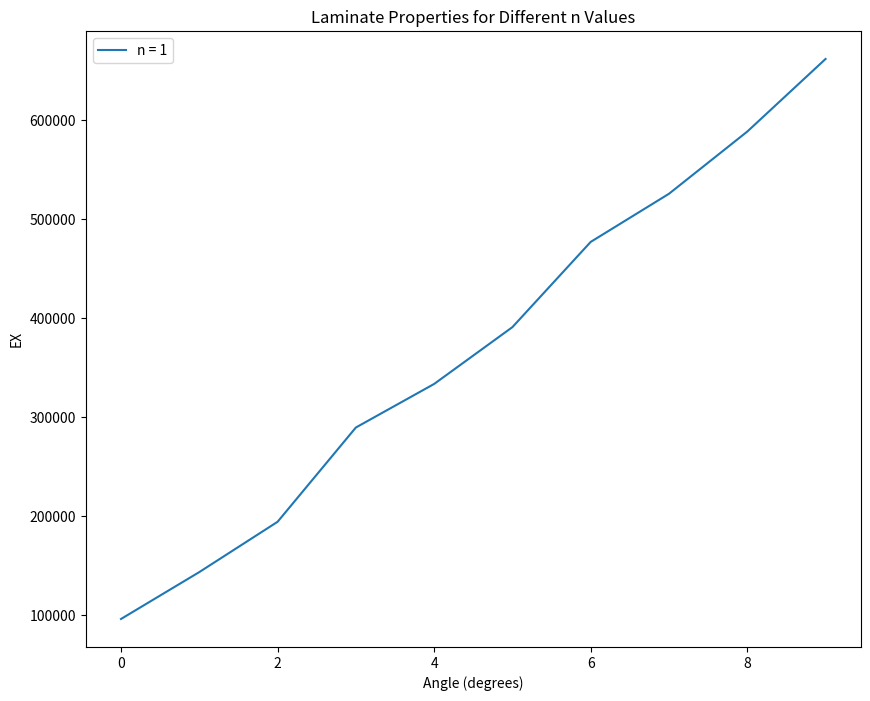
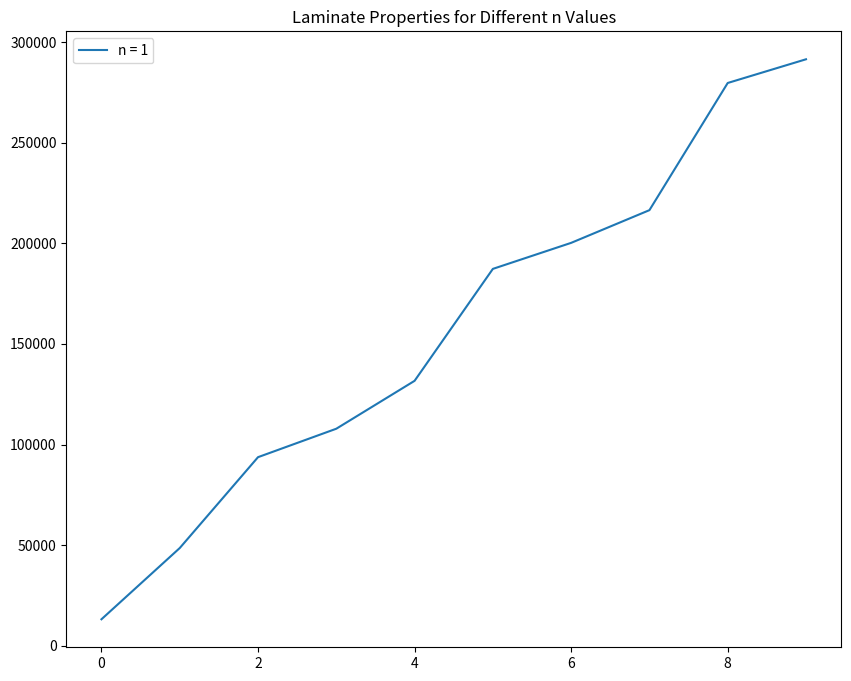

These figures' Python source, in order:
import matplotlib.pyplot as plt
import numpy as np
from pprint import pprint

class Lamina:
    def __init__(self, th, E1, E2, G12, v12, Xt, Xc, Yt, Yc, S, t,
                 Rfpt=None, Rfpc=None, Rtt=None, Rtc=None, Rls=None, Rts=None,
                 sigma_1 = None, sigma_2 = None, sigma_3 = None, tau_23 = None, tau_31 = None, tau_21 = None,
                 m_sigmaf = 1.3):
        
        # MATERIAL PROPERTIES
        self.th = np.radians(th)  # angle of fibres (degrees,
        # converted to radians for internal maths)
        self.m = np.cos(th)
        self.n = np.sin(th)
        self.E1 = E1  # E along fibres
        self.E2 = E2  # E across fibres
        self.G12 = G12  # Shear modulus
        self.v12 = v12  # Major Poisson
        self.v21 = self.v12 * self.E2 / self.E1  # Minor Poisson
        self.Xt = Xt  # Strength along fibres (tensile)
        self.Xc = Xc  # Strength along fibres (compression)
        self.Yt = Yt  # Strength across fibres (tensile)
        self.Yc = Yc  # Strength across fibres (compression)
        self.S = S  # Shear strength
        self.t = t  # Thickness
        self.Rfpt = Rfpt # Fibre parallel tensile strength
        self.Rfpc = Rfpc # Fibre parallel compressive strength
        self.Rtt = Rtt # Transverse tensile strength
        self.Rtc = Rtc # Transverse compressive strength
        self.Rls = Rls # Longitudinal shear strength
        self.Rts = Rts # Transverse shear strength
        
        # LOADING
        self.sigma_1 = sigma_1
        self.sigma_2 = sigma_2
        self.sigma_3 = sigma_3
        self.tau_23 = tau_23
        self.tau_31 = tau_31
        self.tau_21 = tau_21
        
        # Puck Parameters
        self.m_sigmaf = m_sigmaf 
        
        self.getQmat()
        self.getQbarmat()
        
        self.failed = False
        self.failuremode = None # 1 -> Tensile fibre failure, 2 -> Compressive fibre failure

    def getQmat(self):
        self.Q = 1-self.v12*self.v21
        self.Q11 = self.E1 / self.Q
        self.Q12 = self.v12 * self.E2 / self.Q 
        self.Q22 = self.E2 / self.Q
        self.Q66 = self.G12
        self.Qmat = np.array(
            [[self.Q11, self.Q12, 0], [self.Q12, self.Q22, 0], [0, 0, self.Q66]]
        )

    def getQbarmat(self):
        self.Qxx = self.Q11 * self.m**4 + 2 * (self.Q12 + self.Q66) * self.m**2 * self.n**2 + self.Q22 * self.n**4
        self.Qxy = (
            self.Q11 + self.Q22 - 4 * self.Q66
        ) * self.m**2 * self.n**2 + self.Q12 * (self.m**4 + self.n**4)
        self.Qyy = (
            self.Q11 * self.n**4
            + 2 * (self.Q12 + 2 * self.Q66) * self.m**2 * self.n**2
            + self.Q22 * self.m**4
        )
        self.Qxs = (self.Q11 - self.Q12 - 2 * self.Q66) * self.n * self.m**3 + (
            self.Q12 - self.Q22 + 2 * self.Q66
        ) * self.n**3 * self.m
        self.Qys = (self.Q11 - self.Q12 - 2 * self.Q66) * self.m * self.n**3 + (
            self.Q12 - self.Q22 + 2 * self.Q66
        ) * self.m**3 * self.n
        self.Qss = (
            self.Q11 + self.Q22 - 2 * self.Q12 - 2 * self.Q66
        ) * self.m**2 * self.n**2 + self.Q66 * (self.n**4 + self.m**4)
        self.Qbarmat = np.array(
            [
                [self.Qxx, self.Qxy, self.Qxs],
                [self.Qxy, self.Qyy, self.Qys],
                [self.Qxs, self.Qys, self.Qss],
            ]
        )
        
    def maxStressFibreFail(self):
        if self.sigma_1 > 0:
            if self.sigma_1 / self.Rfpt >= 1:
                self.failed = True
                self.failuremode = "Tensile Fibre Failure"
            if self.sigma_1 / -self.Rfpc >= 1:
                self.failed = True
                self.failuremode = "Compressive Fibre Failure"
        
    def PuckFibreFail(self):
        pass
        
    def PuckIFF(self):
        pass


class Laminate:
    def __init__(self, plys, Nx=0, Ny=0, Ns=0, Mx=0, My=0, Ms=0, midplane = True):
        self.plys = plys
        self.Nx = Nx
        self.Ny = Ny
        self.Ns = Ns
        self.Mx = Mx
        self.My = My
        self.Ms = Ms
        self.midplane = midplane
        self.getABD()
        self.abd = np.linalg.inv(self.ABD)

    def getABD(self):
        self.n_plys = len(self.plys)
        self.A = np.zeros([3, 3])
        self.B = np.zeros([3, 3])
        self.D = np.zeros([3, 3])
        self.z = np.zeros(self.n_plys+1)
        
        # define the z-position of laminae. Datum = bottom 
        for i in range(self.n_plys):
            self.z[i+1] = (i+1)*self.plys[i].t 
                    
        # change datum of z-position from bottom to midplane
        if self.midplane: 
            self.z -= np.max(self.z)/2
        
    
        for i in range(self.n_plys):
            self.A += self.plys[i].Qbarmat * (self.z[i+1] - self.z[i])
            self.B += 1 / 2 * self.plys[i].Qbarmat * ((self.z[i+1]) ** 2 - self.z[i]**2)
            self.D += 1 / 3 * self.plys[i].Qbarmat * ((self.z[i+1]) ** 3 - self.z[i]**3)
        AB = np.concatenate((self.A, self.B), axis=0)
        BD = np.concatenate((self.B, self.D), axis=0)
        self.ABD = np.concatenate((AB, BD), axis=1)

if __name__ == "__main__":
    E1 = 140
    E2 = 10
    G12 = 5
    v12 = 0.3
    t = 0.125
    Xt = 1500
    Xc = 1200
    Yt = 50
    Yc = 250
    S = 70
    anglelist = [0, 45, -45, 90, 90, -45, 45, 0]
    plylist = []
    for angle in anglelist:
        plylist.append(Lamina(angle, E1, E2, G12, v12, Xt, Xc, Yt, Yc, S, t))
    L = Laminate(plylist)
    pprint(L.ABD)
    


#assignment part 
 #lamina properties for overall assignment DO NOT change this properties 
E1 = 145.3e3 #[MPa]
E2 = 8.5e3 #[MPa]
v12 = 0.31 #[--]
G12 = 4.58e3 #[MPa]
Xt = 1932 #[MPa]
Yt = 108 #[MPa]
Xc = 1480 #[MPa]
Yc = 220 #[MPa]
S = 132.8 #[MPa]
t= 0.125 #[mm] #this one is assumption can be changed 
# [redacted]
    #first defining angles for theta in question 

thetaquestion1  = list(range(0,10,1)) #input angle in the laminate definition reason for 0 to 90 range is that the properties after 
                                                                                               #90 would be the same as before 90 
nquestion1 = list(range(1,2,1)) # n can be only integers 
Exmatrix = np.zeros((len(nquestion1),len(thetaquestion1)))
Eymatrix = np.zeros((len(nquestion1),len(thetaquestion1)))
Vxymatrix= np.zeros((len(nquestion1),len(thetaquestion1)))
Vyxmatrix = np.zeros((len(nquestion1),len(thetaquestion1)))
Gxymatrix = np.zeros((len(nquestion1),len(thetaquestion1)))
#calculating the laminate properties for question 1 [15/+theta1/-theta1/75/75/75/75/-theta1/+theta/15] 
plylist= [] 
for j in range(len(nquestion1)):

    for i in range(len(thetaquestion1)) :

        layup  = [15,+thetaquestion1[i],-thetaquestion1[i],75,75,75,75,-thetaquestion1[i],+thetaquestion1[i],15]
        layup *= nquestion1[j]
        # print(layup)

        for angle in layup:
            plylist.append(Lamina(angle,E1,E2,G12,v12,Xt,Xc,Yt,Yc,S,t))
        Result = Laminate(plylist)
        h = t* len(layup)
        
        Amatrix = Result.A
        # print(Amatrix)
        EX = (Amatrix[0][0] * Amatrix[1][1] - Amatrix[0][1]**2) / (h* Amatrix[1][1]) 
        EY = (Amatrix[0][0] * Amatrix[1][1] - Amatrix[0][1]**2) / (h* Amatrix[0][0]) 
        VXY  = Amatrix[0][1] / Amatrix[1][1]
        VYX  = Amatrix[0][1] / Amatrix[0][0]
        GXY = Amatrix[2][2] / h 
        
        print(f'Theta: {thetaquestion1[i]}, Ex: {EX}, Ey: {EY} \n ')
        
        Exmatrix[j][i] = EX
        Eymatrix [j][i] = EY
        Vxymatrix [j][i] = VXY
        Vyxmatrix[j][i] = VYX  
        Gxymatrix [j][i] = GXY  

print(Exmatrix)

# Create subplots
fig, ax = plt.subplots(figsize=(10, 8))

# Plot properties for each n value
for j in range(len(nquestion1)):
    # Plot EX for the current n value
    ax.plot(thetaquestion1, Exmatrix[j], label=f'n = {nquestion1[j]}')

# Set title and legend
ax.set_title('Laminate Properties for Different n Values')
ax.legend()

# Set labels
ax.set_xlabel('Angle (degrees)')
ax.set_ylabel('EX')

# Show plot
plt.show()
fig, ax = plt.subplots(figsize=(10, 8))

# Plot properties for each n value
for j in range(len(nquestion1)):
    # Plot EX for the current n value
    ax.plot(thetaquestion1, Eymatrix[j], label=f'n = {nquestion1[j]}')

# Set title and legend
ax.set_title('Laminate Properties for Different n Values')
ax.legend()

# # Set labels
# ax.set_xlabel('Angle (degrees)')
# ax.set_ylabel('Ey')

# # Show plot
# plt.show()
# fig, ax = plt.subplots(figsize=(10, 8))
# # Plot properties for each n value
# for j in range(len(nquestion1)):
#     # Plot EX for the current n value
#     ax.plot(thetaquestion1, Vxymatrix[j], label=f'n = {nquestion1[j]}')

# # Set title and legend
# ax.set_title('Laminate Properties for Different n Values')
# ax.legend()

# # Set labels
# ax.set_xlabel('Angle (degrees)')
# ax.set_ylabel('Vxy')

# # Show plot
# plt.show()
# fig, ax = plt.subplots(figsize=(10, 8))
# # Plot properties for each n value
# for j in range(len(nquestion1)):
#     # Plot EX for the current n value
#     ax.plot(thetaquestion1, Vyxmatrix[j], label=f'n = {nquestion1[j]}')

# # Set title and legend
# ax.set_title('Laminate Properties for Different n Values')
# ax.legend()

# # Set labels
# ax.set_xlabel('Angle (degrees)')
# ax.set_ylabel('vyx')

# # Show plot
# plt.show()
# fig, ax = plt.subplots(figsize=(10, 8))
# # Plot properties for each n value
# for j in range(len(nquestion1)):
#     # Plot EX for the current n value
#     ax.plot(thetaquestion1, Gxymatrix[j], label=f'n = {nquestion1[j]}')

# # Set title and legend
# ax.set_title('Laminate Properties for Different n Values')
# ax.legend()

# # Set labels
# ax.set_xlabel('Angle (degrees)')
# ax.set_ylabel('Gxy')

# # Show plot
# plt.show()







